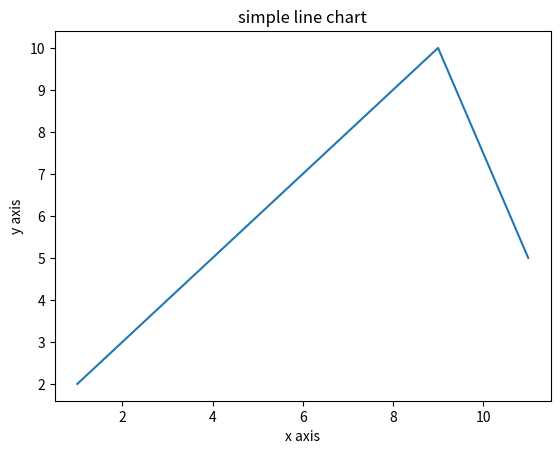

Write Python code to recreate this figure.
#Draw a line chart using Matplotlib.

import matplotlib.pyplot as plt

x = [1,3,5,7,9,11]
y = [2,4,6,8,10,5]

plt.plot(x,y)
plt.title("simple line chart")
plt.xlabel("x axis")
plt.ylabel("y axis")
plt.show()
